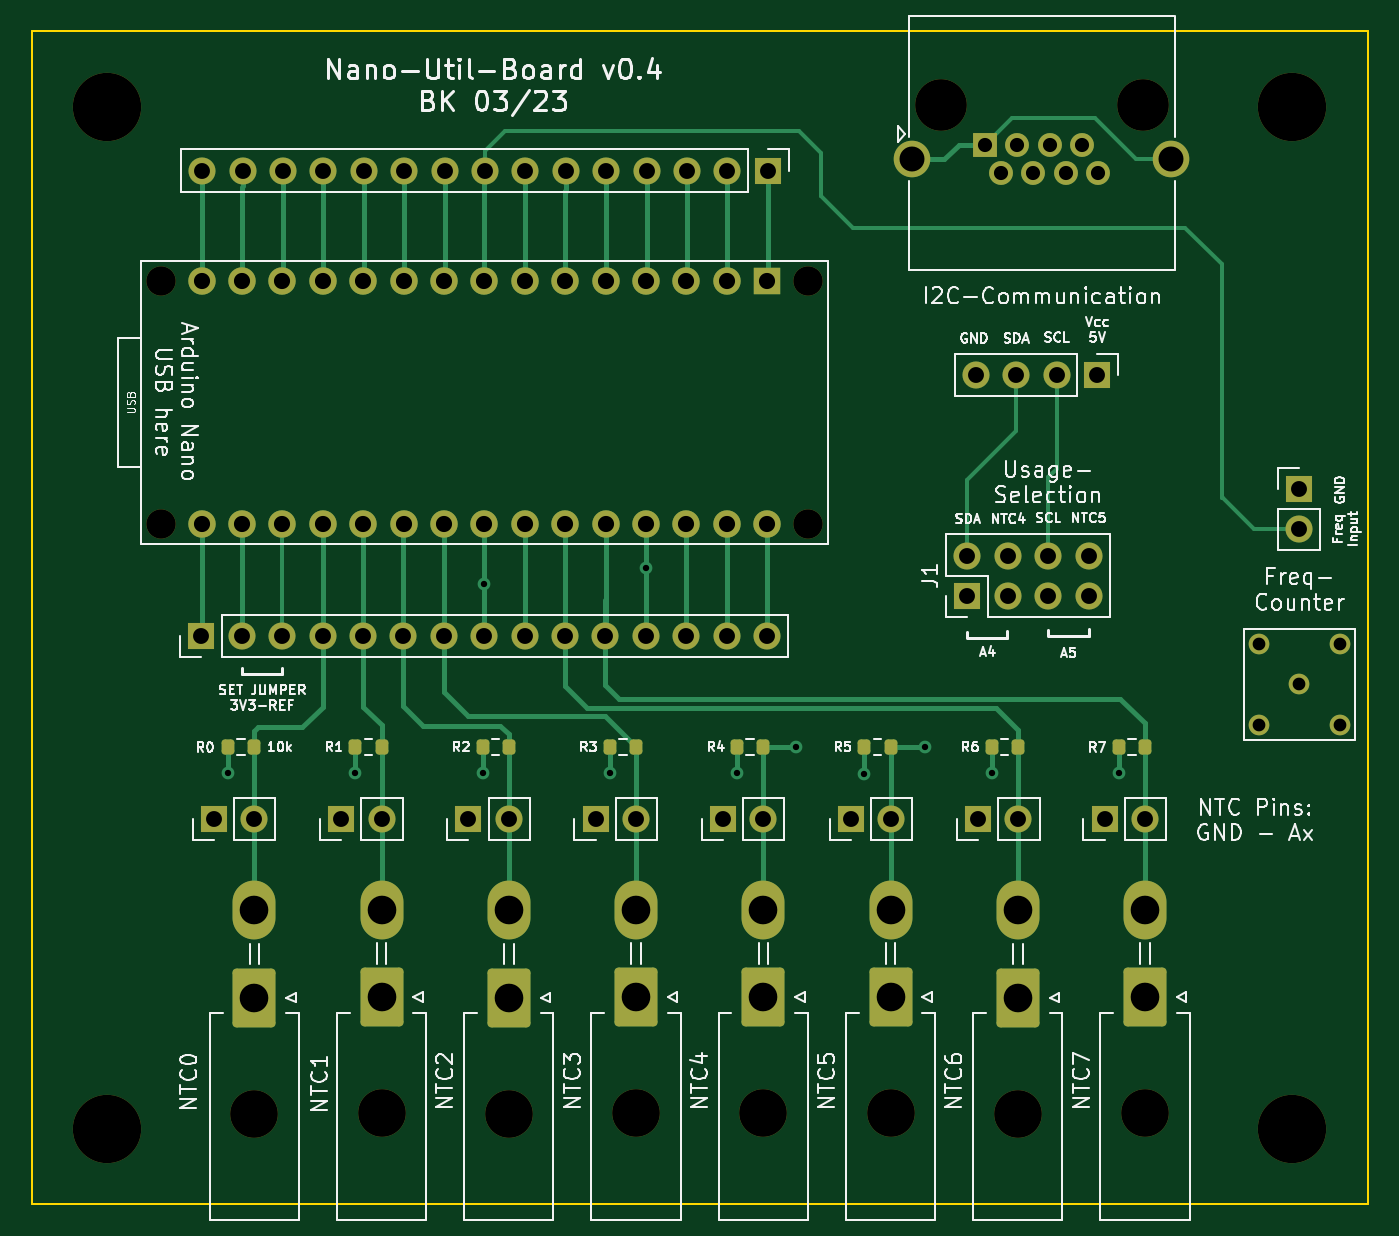
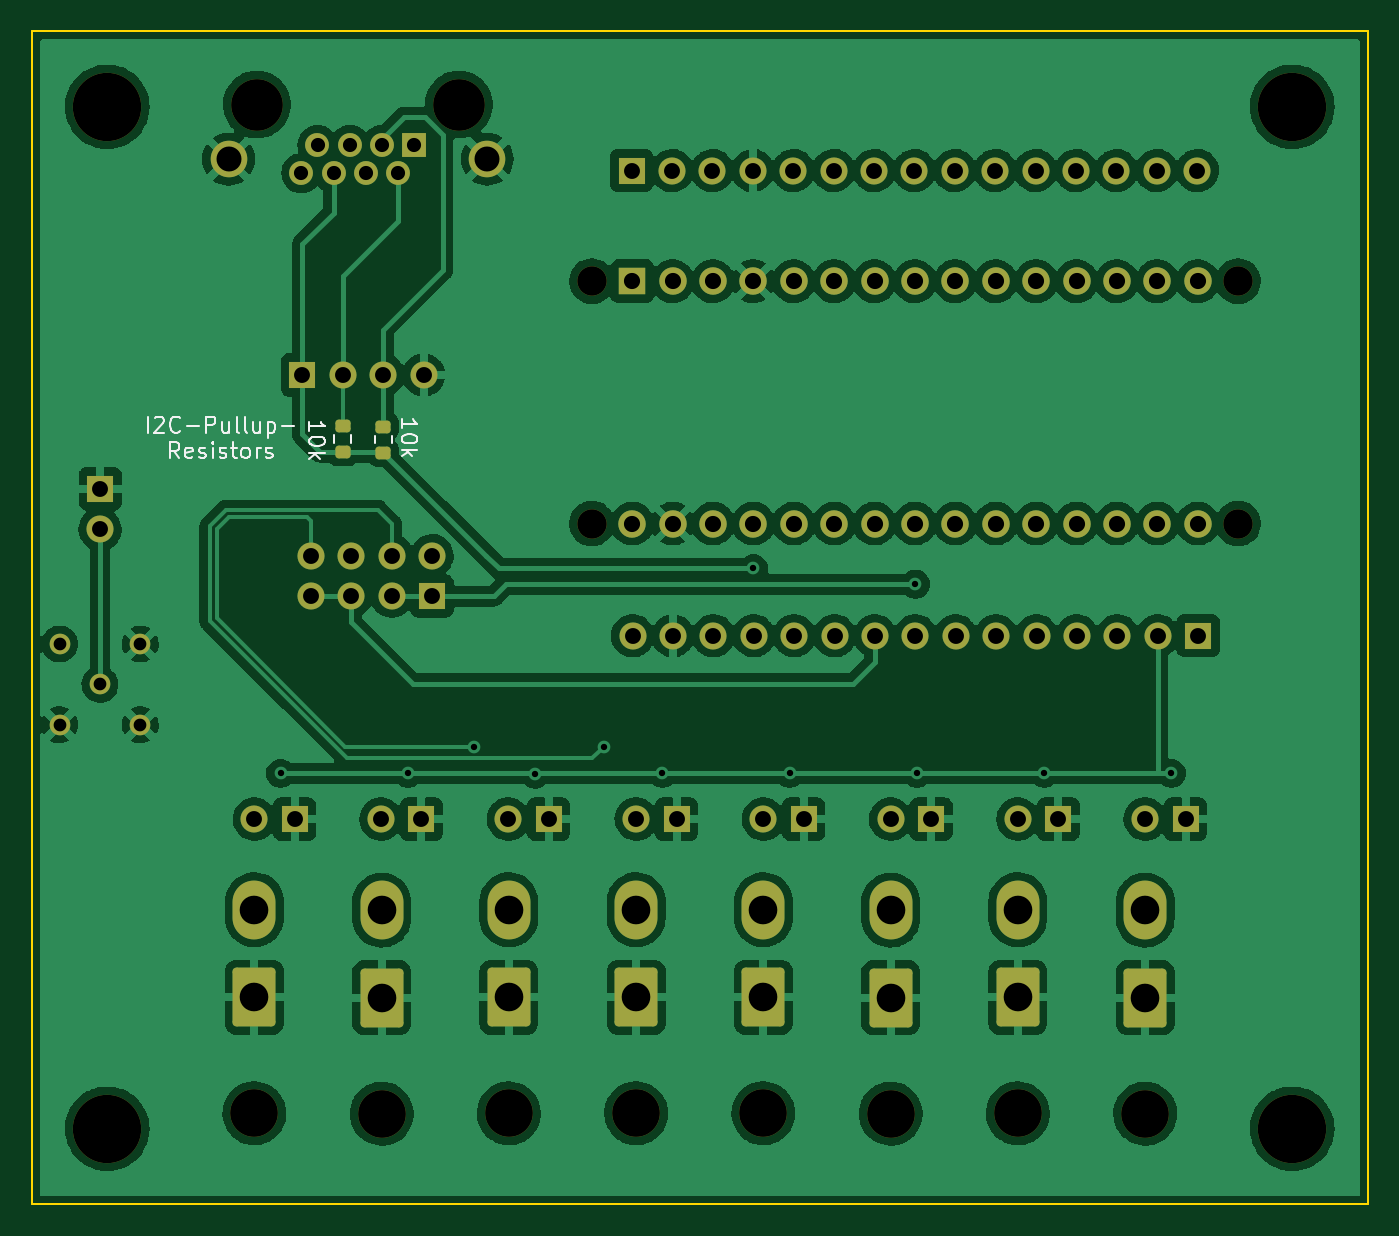
Circuit board: 11 layer files. Board 84.0 x 73.8 mm.
- bottom_copper: nano_board-B_Cu.gbr (310796 bytes)
- bottom_mask: nano_board-B_Mask.gbr (6103 bytes)
- paste: nano_board-B_Paste.gbr (1264 bytes)
- bottom_silk: nano_board-B_Silkscreen.gbr (7413 bytes)
- outline: nano_board-Edge_Cuts.gbr (691 bytes)
- top_copper: nano_board-F_Cu.gbr (18302 bytes)
- top_mask: nano_board-F_Mask.gbr (6511 bytes)
- paste: nano_board-F_Paste.gbr (1652 bytes)
- top_silk: nano_board-F_Silkscreen.gbr (68956 bytes)
- drill: nano_board-NPTH.drl (832 bytes)
- drill: nano_board-PTH.drl (2812 bytes)

=== bottom_copper: nano_board-B_Cu.gbr (310796 bytes, source omitted) ===
=== bottom_mask: nano_board-B_Mask.gbr ===
%TF.GenerationSoftware,KiCad,Pcbnew,(6.0.1-0)*%
%TF.CreationDate,2023-03-02T23:07:25+01:00*%
%TF.ProjectId,nano_board,6e616e6f-5f62-46f6-9172-642e6b696361,rev?*%
%TF.SameCoordinates,Original*%
%TF.FileFunction,Soldermask,Bot*%
%TF.FilePolarity,Negative*%
%FSLAX46Y46*%
G04 Gerber Fmt 4.6, Leading zero omitted, Abs format (unit mm)*
G04 Created by KiCad (PCBNEW (6.0.1-0)) date 2023-03-02 23:07:25*
%MOMM*%
%LPD*%
G01*
G04 APERTURE LIST*
G04 Aperture macros list*
%AMRoundRect*
0 Rectangle with rounded corners*
0 $1 Rounding radius*
0 $2 $3 $4 $5 $6 $7 $8 $9 X,Y pos of 4 corners*
0 Add a 4 corners polygon primitive as box body*
4,1,4,$2,$3,$4,$5,$6,$7,$8,$9,$2,$3,0*
0 Add four circle primitives for the rounded corners*
1,1,$1+$1,$2,$3*
1,1,$1+$1,$4,$5*
1,1,$1+$1,$6,$7*
1,1,$1+$1,$8,$9*
0 Add four rect primitives between the rounded corners*
20,1,$1+$1,$2,$3,$4,$5,0*
20,1,$1+$1,$4,$5,$6,$7,0*
20,1,$1+$1,$6,$7,$8,$9,0*
20,1,$1+$1,$8,$9,$2,$3,0*%
G04 Aperture macros list end*
%ADD10O,1.700000X1.700000*%
%ADD11R,1.700000X1.700000*%
%ADD12C,4.300000*%
%ADD13C,3.250000*%
%ADD14R,1.500000X1.500000*%
%ADD15C,1.500000*%
%ADD16C,2.300000*%
%ADD17C,3.000000*%
%ADD18RoundRect,0.250001X1.099999X1.599999X-1.099999X1.599999X-1.099999X-1.599999X1.099999X-1.599999X0*%
%ADD19O,2.700000X3.700000*%
%ADD20C,1.300000*%
%ADD21C,1.850000*%
%ADD22C,1.727200*%
%ADD23R,1.727200X1.727200*%
%ADD24RoundRect,0.200000X0.275000X-0.200000X0.275000X0.200000X-0.275000X0.200000X-0.275000X-0.200000X0*%
G04 APERTURE END LIST*
D10*
%TO.C,J1*%
X156450000Y-73960000D03*
X156450000Y-76500000D03*
X153910000Y-73960000D03*
X153910000Y-76500000D03*
X151370000Y-73960000D03*
X151370000Y-76500000D03*
X148830000Y-73960000D03*
D11*
X148830000Y-76500000D03*
%TD*%
D12*
%TO.C,REF\u002A\u002A*%
X94750000Y-110000000D03*
%TD*%
D11*
%TO.C,NTC6-Pin0*%
X149500000Y-90525000D03*
D10*
X152040000Y-90525000D03*
%TD*%
D13*
%TO.C,J0*%
X147150000Y-45600000D03*
X159850000Y-45600000D03*
D14*
X149940000Y-48140000D03*
D15*
X150956000Y-49920000D03*
X151972000Y-48140000D03*
X152988000Y-49920000D03*
X154004000Y-48140000D03*
X155020000Y-49920000D03*
X156036000Y-48140000D03*
X157052000Y-49920000D03*
D16*
X145370000Y-49030000D03*
X161630000Y-49030000D03*
%TD*%
D11*
%TO.C,I2C-Pins0*%
X156980000Y-62600000D03*
D10*
X154440000Y-62600000D03*
X151900000Y-62600000D03*
X149360000Y-62600000D03*
%TD*%
D11*
%TO.C,Freq_Pins0*%
X169700000Y-69760000D03*
D10*
X169700000Y-72300000D03*
%TD*%
D11*
%TO.C,ArdTopPins0*%
X136283000Y-49750000D03*
D10*
X133743000Y-49750000D03*
X131203000Y-49750000D03*
X128663000Y-49750000D03*
X126123000Y-49750000D03*
X123583000Y-49750000D03*
X121043000Y-49750000D03*
X118503000Y-49750000D03*
X115963000Y-49750000D03*
X113423000Y-49750000D03*
X110883000Y-49750000D03*
X108343000Y-49750000D03*
X105803000Y-49750000D03*
X103263000Y-49750000D03*
X100723000Y-49750000D03*
%TD*%
D17*
%TO.C,NTC5*%
X144000000Y-109025000D03*
D18*
X144000000Y-101725000D03*
D19*
X144000000Y-96225000D03*
%TD*%
D20*
%TO.C,J2*%
X169710000Y-82060000D03*
X172250000Y-79520000D03*
X167170000Y-79520000D03*
X167170000Y-84600000D03*
X172250000Y-84600000D03*
%TD*%
D11*
%TO.C,NTC7-Pin0*%
X157460000Y-90525000D03*
D10*
X160000000Y-90525000D03*
%TD*%
D21*
%TO.C,XA0*%
X98150000Y-56708000D03*
X138790000Y-56708000D03*
X138790000Y-71948000D03*
X98150000Y-71948000D03*
D22*
X103230000Y-71948000D03*
X128630000Y-71948000D03*
X108310000Y-71948000D03*
X110850000Y-71948000D03*
X113390000Y-71948000D03*
X115930000Y-71948000D03*
X118470000Y-71948000D03*
X121010000Y-71948000D03*
X123550000Y-71948000D03*
X126090000Y-71948000D03*
X105770000Y-71948000D03*
X133710000Y-56708000D03*
D23*
X136250000Y-56708000D03*
D22*
X126090000Y-56708000D03*
X123550000Y-56708000D03*
X121010000Y-56708000D03*
X118470000Y-56708000D03*
X115930000Y-56708000D03*
X113390000Y-56708000D03*
X110850000Y-56708000D03*
X108310000Y-56708000D03*
X105770000Y-56708000D03*
X103230000Y-56708000D03*
X100690000Y-56708000D03*
X100690000Y-71948000D03*
X128630000Y-56708000D03*
X133710000Y-71948000D03*
X131170000Y-56708000D03*
X131170000Y-71948000D03*
X136250000Y-71948000D03*
%TD*%
D17*
%TO.C,NTC0*%
X104000000Y-109050000D03*
D18*
X104000000Y-101750000D03*
D19*
X104000000Y-96250000D03*
%TD*%
D12*
%TO.C,REF\u002A\u002A*%
X94750000Y-45750000D03*
%TD*%
D11*
%TO.C,NTC3-Pin0*%
X125460000Y-90525000D03*
D10*
X128000000Y-90525000D03*
%TD*%
D17*
%TO.C,NTC6*%
X152000000Y-109050000D03*
D18*
X152000000Y-101750000D03*
D19*
X152000000Y-96250000D03*
%TD*%
D12*
%TO.C,REF\u002A\u002A*%
X169250000Y-45750000D03*
%TD*%
%TO.C,REF\u002A\u002A*%
X169250000Y-110000000D03*
%TD*%
D17*
%TO.C,NTC4*%
X136000000Y-109025000D03*
D18*
X136000000Y-101725000D03*
D19*
X136000000Y-96225000D03*
%TD*%
D17*
%TO.C,NTC2*%
X120000000Y-109050000D03*
D18*
X120000000Y-101750000D03*
D19*
X120000000Y-96250000D03*
%TD*%
D17*
%TO.C,NTC3*%
X128000000Y-109025000D03*
D18*
X128000000Y-101725000D03*
D19*
X128000000Y-96225000D03*
%TD*%
D17*
%TO.C,NTC7*%
X160000000Y-109025000D03*
D18*
X160000000Y-101725000D03*
D19*
X160000000Y-96225000D03*
%TD*%
D17*
%TO.C,NTC1*%
X112000000Y-109025000D03*
D18*
X112000000Y-101725000D03*
D19*
X112000000Y-96225000D03*
%TD*%
D11*
%TO.C,NTC5-Pin0*%
X141500000Y-90525000D03*
D10*
X144040000Y-90525000D03*
%TD*%
D11*
%TO.C,NTC0-Pin0*%
X101460000Y-90525000D03*
D10*
X104000000Y-90525000D03*
%TD*%
D11*
%TO.C,NTC4-Pin0*%
X133460000Y-90525000D03*
D10*
X136000000Y-90525000D03*
%TD*%
D11*
%TO.C,NTC1-Pin0*%
X109460000Y-90525000D03*
D10*
X112000000Y-90525000D03*
%TD*%
D11*
%TO.C,ArdNanoBotPins0*%
X100670000Y-79000000D03*
D10*
X103210000Y-79000000D03*
X105750000Y-79000000D03*
X108290000Y-79000000D03*
X110830000Y-79000000D03*
X113370000Y-79000000D03*
X115910000Y-79000000D03*
X118450000Y-79000000D03*
X120990000Y-79000000D03*
X123530000Y-79000000D03*
X126070000Y-79000000D03*
X128610000Y-79000000D03*
X131150000Y-79000000D03*
X133690000Y-79000000D03*
X136230000Y-79000000D03*
%TD*%
D11*
%TO.C,NTC2-Pin0*%
X117460000Y-90525000D03*
D10*
X120000000Y-90525000D03*
%TD*%
D24*
%TO.C,R_Pullup0*%
X151900000Y-67500000D03*
X151900000Y-65850000D03*
%TD*%
%TO.C,R_Pullup1*%
X154450000Y-67450000D03*
X154450000Y-65800000D03*
%TD*%
M02*

=== paste: nano_board-B_Paste.gbr (1264 bytes, source withheld) ===
=== bottom_silk: nano_board-B_Silkscreen.gbr (7413 bytes, source omitted) ===
=== outline: nano_board-Edge_Cuts.gbr ===
%TF.GenerationSoftware,KiCad,Pcbnew,(6.0.1-0)*%
%TF.CreationDate,2023-03-02T23:07:25+01:00*%
%TF.ProjectId,nano_board,6e616e6f-5f62-46f6-9172-642e6b696361,rev?*%
%TF.SameCoordinates,Original*%
%TF.FileFunction,Profile,NP*%
%FSLAX46Y46*%
G04 Gerber Fmt 4.6, Leading zero omitted, Abs format (unit mm)*
G04 Created by KiCad (PCBNEW (6.0.1-0)) date 2023-03-02 23:07:25*
%MOMM*%
%LPD*%
G01*
G04 APERTURE LIST*
%TA.AperFunction,Profile*%
%ADD10C,0.100000*%
%TD*%
G04 APERTURE END LIST*
D10*
X90000000Y-41000000D02*
X174000000Y-41000000D01*
X174000000Y-41000000D02*
X174000000Y-114750000D01*
X174000000Y-114750000D02*
X90000000Y-114750000D01*
X90000000Y-114750000D02*
X90000000Y-41000000D01*
M02*

=== top_copper: nano_board-F_Cu.gbr (18302 bytes, source omitted) ===
=== top_mask: nano_board-F_Mask.gbr (6511 bytes, source omitted) ===
=== paste: nano_board-F_Paste.gbr (1652 bytes, source withheld) ===
=== top_silk: nano_board-F_Silkscreen.gbr (68956 bytes, source omitted) ===
=== drill: nano_board-NPTH.drl ===
M48
; DRILL file {KiCad (6.0.1-0)} date 2023 March 02, Thursday 23:07:10
; FORMAT={-:-/ absolute / inch / decimal}
; #@! TF.CreationDate,2023-03-02T23:07:10+01:00
; #@! TF.GenerationSoftware,Kicad,Pcbnew,(6.0.1-0)
; #@! TF.FileFunction,NonPlated,1,2,NPTH
FMAT,2
INCH
; #@! TA.AperFunction,NonPlated,NPTH,ComponentDrill
T1C0.0728
; #@! TA.AperFunction,NonPlated,NPTH,ComponentDrill
T2C0.1181
; #@! TA.AperFunction,NonPlated,NPTH,ComponentDrill
T3C0.1280
; #@! TA.AperFunction,NonPlated,NPTH,ComponentDrill
T4C0.1693
%
G90
G05
T1
X3.8642Y-2.2326
X3.8642Y-2.8326
X5.4642Y-2.2326
X5.4642Y-2.8326
T2
X4.0945Y-4.2933
X4.4094Y-4.2923
X4.7244Y-4.2933
X5.0394Y-4.2923
X5.3543Y-4.2923
X5.6693Y-4.2923
X5.9843Y-4.2933
X6.2992Y-4.2923
T3
X5.7933Y-1.7953
X6.2933Y-1.7953
T4
X3.7303Y-1.8012
X3.7303Y-4.3307
X6.6634Y-1.8012
X6.6634Y-4.3307
T0
M30

=== drill: nano_board-PTH.drl ===
M48
; DRILL file {KiCad (6.0.1-0)} date 2023 March 02, Thursday 23:07:10
; FORMAT={-:-/ absolute / inch / decimal}
; #@! TF.CreationDate,2023-03-02T23:07:10+01:00
; #@! TF.GenerationSoftware,Kicad,Pcbnew,(6.0.1-0)
; #@! TF.FileFunction,Plated,1,2,PTH
FMAT,2
INCH
; #@! TA.AperFunction,Plated,PTH,ViaDrill
T1C0.0157
; #@! TA.AperFunction,Plated,PTH,ComponentDrill
T2C0.0315
; #@! TA.AperFunction,Plated,PTH,ComponentDrill
T3C0.0350
; #@! TA.AperFunction,Plated,PTH,ComponentDrill
T4C0.0394
; #@! TA.AperFunction,Plated,PTH,ComponentDrill
T5C0.0400
; #@! TA.AperFunction,Plated,PTH,ComponentDrill
T6C0.0618
; #@! TA.AperFunction,Plated,PTH,ComponentDrill
T7C0.0709
%
G90
G05
T1
X4.0295Y-3.4508
X4.3445Y-3.4508
X4.6594Y-3.4508
X4.6633Y-2.9824
X4.9744Y-3.4508
X5.0642Y-2.9437
X5.2894Y-3.4508
X5.435Y-3.3858
X5.6043Y-3.4528
X5.7549Y-3.3848
X5.9193Y-3.4508
X6.2343Y-3.4508
T2
X6.5815Y-3.1307
X6.5815Y-3.3307
X6.6815Y-3.2307
X6.7815Y-3.1307
X6.7815Y-3.3307
T3
X5.9031Y-1.8953
X5.9431Y-1.9654
X5.9831Y-1.8953
X6.0231Y-1.9654
X6.0631Y-1.8953
X6.1031Y-1.9654
X6.1431Y-1.8953
X6.1831Y-1.9654
T4
X3.9634Y-3.1102
X3.9655Y-1.9587
X3.9945Y-3.564
X4.0634Y-3.1102
X4.0655Y-1.9587
X4.0945Y-3.564
X4.1634Y-3.1102
X4.1655Y-1.9587
X4.2634Y-3.1102
X4.2655Y-1.9587
X4.3094Y-3.564
X4.3634Y-3.1102
X4.3655Y-1.9587
X4.4094Y-3.564
X4.4634Y-3.1102
X4.4655Y-1.9587
X4.5634Y-3.1102
X4.5655Y-1.9587
X4.6244Y-3.564
X4.6634Y-3.1102
X4.6655Y-1.9587
X4.7244Y-3.564
X4.7634Y-3.1102
X4.7655Y-1.9587
X4.8634Y-3.1102
X4.8655Y-1.9587
X4.9394Y-3.564
X4.9634Y-3.1102
X4.9655Y-1.9587
X5.0394Y-3.564
X5.0634Y-3.1102
X5.0655Y-1.9587
X5.1634Y-3.1102
X5.1655Y-1.9587
X5.2543Y-3.564
X5.2634Y-3.1102
X5.2655Y-1.9587
X5.3543Y-3.564
X5.3634Y-3.1102
X5.3655Y-1.9587
X5.5709Y-3.564
X5.6709Y-3.564
X5.8594Y-2.9118
X5.8594Y-3.0118
X5.8803Y-2.4646
X5.8858Y-3.564
X5.9594Y-2.9118
X5.9594Y-3.0118
X5.9803Y-2.4646
X5.9858Y-3.564
X6.0594Y-2.9118
X6.0594Y-3.0118
X6.0803Y-2.4646
X6.1594Y-2.9118
X6.1594Y-3.0118
X6.1803Y-2.4646
X6.1992Y-3.564
X6.2992Y-3.564
X6.6811Y-2.7465
X6.6811Y-2.8465
T5
X3.9642Y-2.2326
X3.9642Y-2.8326
X4.0642Y-2.2326
X4.0642Y-2.8326
X4.1642Y-2.2326
X4.1642Y-2.8326
X4.2642Y-2.2326
X4.2642Y-2.8326
X4.3642Y-2.2326
X4.3642Y-2.8326
X4.4642Y-2.2326
X4.4642Y-2.8326
X4.5642Y-2.2326
X4.5642Y-2.8326
X4.6642Y-2.2326
X4.6642Y-2.8326
X4.7642Y-2.2326
X4.7642Y-2.8326
X4.8642Y-2.2326
X4.8642Y-2.8326
X4.9642Y-2.2326
X4.9642Y-2.8326
X5.0642Y-2.2326
X5.0642Y-2.8326
X5.1642Y-2.2326
X5.1642Y-2.8326
X5.2642Y-2.2326
X5.2642Y-2.8326
X5.3642Y-2.2326
X5.3642Y-2.8326
T6
X5.7232Y-1.9303
X6.3634Y-1.9303
T7
X4.0945Y-3.7894
X4.0945Y-4.0059
X4.4094Y-3.7884
X4.4094Y-4.0049
X4.7244Y-3.7894
X4.7244Y-4.0059
X5.0394Y-3.7884
X5.0394Y-4.0049
X5.3543Y-3.7884
X5.3543Y-4.0049
X5.6693Y-3.7884
X5.6693Y-4.0049
X5.9843Y-3.7894
X5.9843Y-4.0059
X6.2992Y-3.7884
X6.2992Y-4.0049
T0
M30

